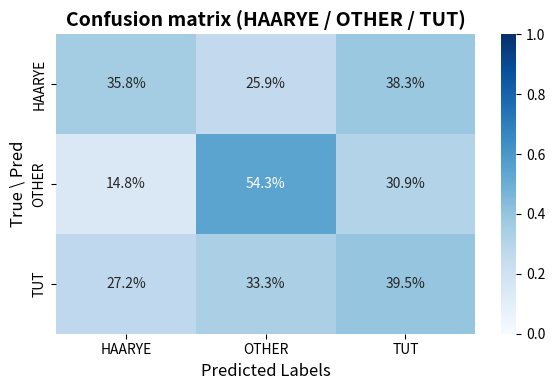

Write the Python code that produced this figure.
import numpy as np
import matplotlib.pyplot as plt
import seaborn as sns

cm = np.array([
    [0.358, 0.259, 0.383],  # True: HAARYE
    [0.148, 0.543, 0.309],  # True: OTHER
    [0.272, 0.333, 0.395],  # True: TUT
])

labels = ["HAARYE", "OTHER", "TUT"]

cm_percent = cm * 100.0
annot_labels = np.array([[f"{v:.1f}%" for v in row] for row in cm_percent])

plt.figure(figsize=(6, 4))

sns.heatmap(
    cm,
    annot=annot_labels,
    fmt="",
    cmap="Blues",
    xticklabels=labels,
    yticklabels=labels,
    vmin=0.0,
    vmax=1.0,
    cbar=True
)

plt.xlabel("Predicted Labels", fontsize=12)
plt.ylabel("True \\ Pred", fontsize=12)
plt.title("Confusion matrix (HAARYE / OTHER / TUT)", fontsize=14, fontweight="bold")

plt.tight_layout()
plt.show()
